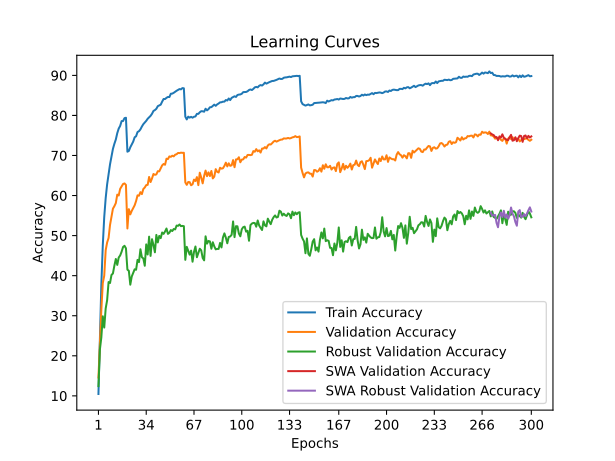

Source data for this figure (header and first rows):
time; train_accuracy; train_loss; valid_accuracy; valid_loss; valid_accuracy_robust; valid_accuracy_swa; valid_accuracy_robust_swa
32,5286; 10,4660; 4,0535; 14,5900; 3,9484; 12,4276; 14,5900; 12,4276
63,7230; 24,6980; 3,4517; 22,8800; 3,6524; 21,5655; 22,8800; 21,5655
95,1238; 37,8080; 2,9666; 31,4700; 3,4136; 24,5862; 31,4700; 24,5862
126,6525; 47,5640; 2,6231; 38,1400; 3,3209; 29,8621; 38,1400; 29,8621
159,0154; 54,6400; 2,3862; 39,9800; 3,0262; 27,0414; 39,9800; 27,0414
190,3789; 59,3620; 2,2325; 46,3700; 2,8018; 31,8069; 46,3700; 31,8069
221,7936; 62,7980; 2,1167; 48,2800; 2,7662; 33,8759; 48,2800; 33,8759
254,6011; 65,3340; 2,0347; 49,4100; 2,7191; 38,4069; 49,4100; 38,4069
288,6021; 67,7960; 1,9548; 52,6700; 2,6020; 38,1724; 52,6700; 38,1724
319,7262; 69,7940; 1,8822; 54,7400; 2,5550; 40,1724; 54,7400; 40,1724
352,0338; 71,6440; 1,8209; 56,7200; 2,4389; 40,5517; 56,7200; 40,5517
384,5508; 72,9160; 1,7828; 57,3500; 2,4234; 42,4897; 57,3500; 42,4897
415,8526; 73,9880; 1,7341; 58,1200; 2,4332; 44,1655; 58,1200; 44,1655
447,9733; 75,5800; 1,6850; 60,2300; 2,2956; 42,6897; 60,2300; 42,6897
480,1424; 76,7220; 1,6538; 60,0100; 2,2851; 44,5310; 60,0100; 44,5310
512,1950; 77,3860; 1,6206; 61,6700; 2,2741; 45,0483; 61,6700; 45,0483
548,3171; 78,5880; 1,5851; 62,3100; 2,2131; 45,9793; 62,3100; 45,9793
581,1751; 78,6080; 1,5820; 62,8800; 2,1877; 47,1586; 62,8800; 47,1586
612,9313; 79,3280; 1,5615; 63,0300; 2,1911; 47,4552; 63,0300; 47,4552
645,0362; 79,4220; 1,5519; 62,6500; 2,1795; 46,8276; 62,6500; 46,8276
676,9915; 70,9480; 1,8333; 51,7800; 2,7204; 41,5034; 51,7800; 41,5034
709,0720; 71,1280; 1,8224; 56,6000; 2,4513; 41,2138; 56,6000; 41,2138
740,9055; 72,0500; 1,7954; 55,3000; 2,5015; 37,7517; 55,3000; 37,7517
772,4883; 72,7760; 1,7741; 56,1700; 2,4133; 39,7862; 56,1700; 39,7862
803,7609; 73,4580; 1,7427; 56,8600; 2,3896; 40,6828; 56,8600; 40,6828
835,7437; 74,5340; 1,7113; 57,5600; 2,4457; 41,5862; 57,5600; 41,5862
867,8251; 74,8060; 1,6985; 58,6300; 2,3683; 41,4759; 58,6300; 41,4759
901,1345; 75,8580; 1,6658; 60,0500; 2,2834; 43,9310; 60,0500; 43,9310
932,4187; 76,0640; 1,6600; 59,9600; 2,3752; 43,3862; 59,9600; 43,3862
964,7982; 76,5280; 1,6341; 60,8500; 2,2858; 46,5931; 60,8500; 46,5931
997,5274; 77,2260; 1,6111; 60,3600; 2,2813; 44,6000; 60,3600; 44,6000
1029,4525; 77,8220; 1,5920; 61,6300; 2,2758; 44,3034; 61,6300; 44,3034
1059,9027; 78,2360; 1,5807; 62,0100; 2,2115; 42,4759; 62,0100; 42,4759
1091,1942; 78,6460; 1,5578; 62,6100; 2,2266; 47,8069; 62,6100; 47,8069
1123,3266; 79,1680; 1,5419; 62,6700; 2,2230; 45,2897; 62,6700; 45,2897
1158,2882; 79,5540; 1,5288; 64,6400; 2,1646; 49,7379; 64,6400; 49,7379
1189,5407; 79,8960; 1,5118; 63,3700; 2,1850; 44,9310; 63,3700; 44,9310
1220,8987; 80,4140; 1,5005; 64,2800; 2,1673; 49,1034; 64,2800; 49,1034
1253,1110; 81,1240; 1,4775; 65,3800; 2,1035; 47,6690; 65,3800; 47,6690
1284,5189; 81,3340; 1,4563; 65,1700; 2,1073; 45,8345; 65,1700; 45,8345
1315,8286; 81,6600; 1,4514; 65,2800; 2,1093; 50,1724; 65,2800; 50,1724
1347,2916; 82,3160; 1,4340; 66,0800; 2,0920; 48,3034; 66,0800; 48,3034
1378,9139; 82,5160; 1,4252; 66,0400; 2,0609; 49,9172; 66,0400; 49,9172
1410,3890; 82,6840; 1,4129; 66,7700; 2,0235; 49,3724; 66,7700; 49,3724
1443,5127; 83,4400; 1,3932; 67,5300; 2,0081; 50,7793; 67,5300; 50,7793
1475,4594; 84,1060; 1,3672; 67,8800; 2,0061; 50,4345; 67,8800; 50,4345
1508,3392; 84,0880; 1,3652; 67,6900; 1,9752; 51,0276; 67,6900; 51,0276
1540,1073; 84,4020; 1,3583; 69,2000; 1,9381; 51,7724; 69,2000; 51,7724
1573,6749; 84,6080; 1,3535; 69,1100; 1,9409; 50,4345; 69,1100; 50,4345
1605,7289; 84,5880; 1,3473; 69,7700; 1,9142; 50,7172; 69,7700; 50,7172
1636,7485; 85,4200; 1,3205; 69,6600; 1,9197; 51,3793; 69,6600; 51,3793
1669,3467; 85,4480; 1,3156; 69,9500; 1,9081; 51,1448; 69,9500; 51,1448
1699,9870; 85,6540; 1,3070; 69,7900; 1,9037; 51,6483; 69,7900; 51,6483
1731,8963; 85,9160; 1,2997; 70,2000; 1,9015; 51,5517; 70,2000; 51,5517
1762,6630; 86,1640; 1,2912; 70,3200; 1,8714; 52,5103; 70,3200; 52,5103
1794,1463; 86,3920; 1,2864; 70,6400; 1,8808; 52,4414; 70,6400; 52,4414
1825,7273; 86,5840; 1,2809; 70,6000; 1,8849; 52,7724; 70,6000; 52,7724
1858,2316; 86,5100; 1,2823; 70,7100; 1,8774; 52,3586; 70,7100; 52,3586
1890,9956; 86,8320; 1,2720; 70,6600; 1,8693; 52,4276; 70,6600; 52,4276
1924,1136; 86,7680; 1,2749; 70,6800; 1,8782; 52,3517; 70,6800; 52,3517
... 240 more rows
